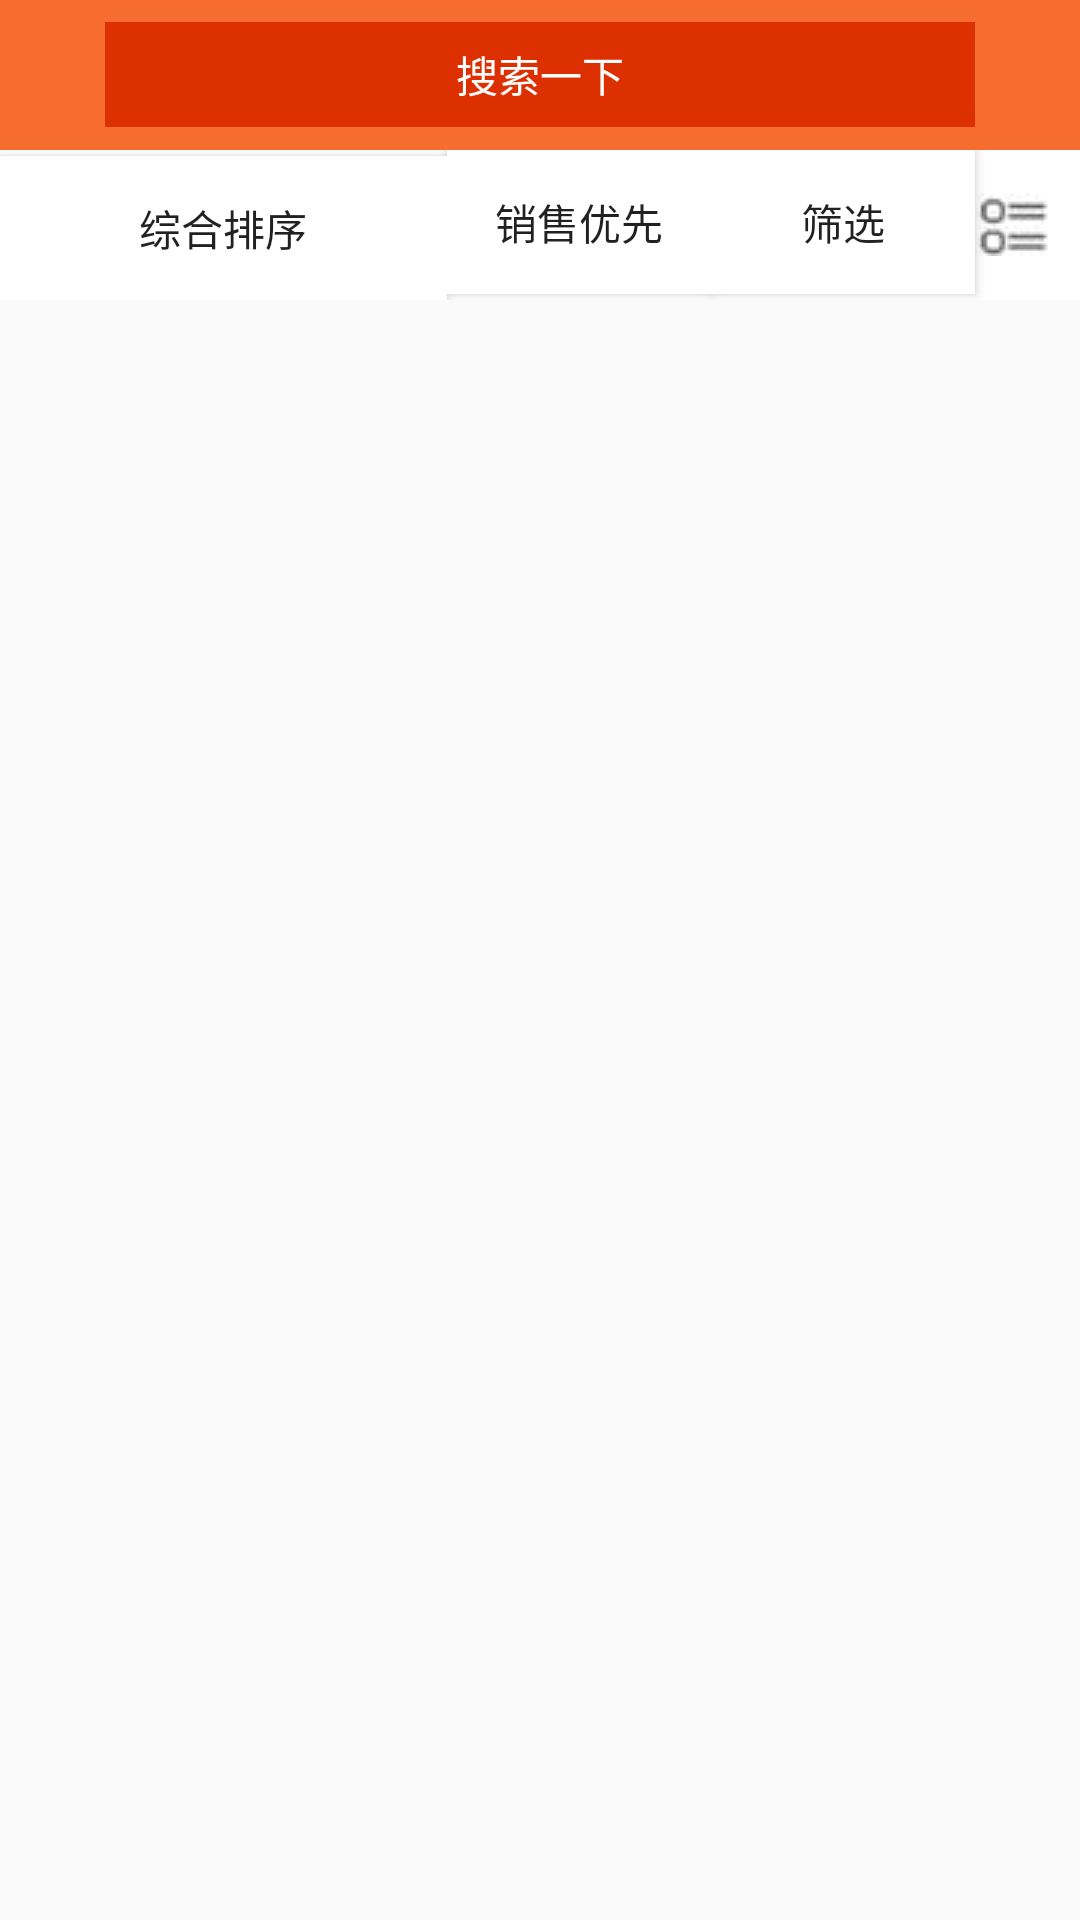

The Android layout XML behind this screen, and the referenced resources:
<!-- AndroidManifest.xml: application theme AppThemeQuanp -->
<!-- res/layout/activity_xiangqingye.xml -->
<?xml version="1.0" encoding="utf-8"?>
<RelativeLayout xmlns:android="http://schemas.android.com/apk/res/android"
    android:layout_width="match_parent"
    android:layout_height="match_parent"
 >


    <include android:id="@+id/in"
         layout="@layout/include2"></include>

    <android.support.v7.widget.RecyclerView
        android:layout_width="match_parent"
        android:layout_height="match_parent"
        android:id="@+id/recyclerview"
        android:layout_below="@+id/in"
      ></android.support.v7.widget.RecyclerView>
</RelativeLayout>
<!-- res/layout/include2.xml (included above) -->
<?xml version="1.0" encoding="utf-8"?>
<RelativeLayout xmlns:android="http://schemas.android.com/apk/res/android"
    android:layout_width="match_parent"
    android:layout_height="100dp"
    >

    <RelativeLayout
        android:layout_width="match_parent"
        android:layout_height="50dp"
        android:background="#F76C2F"
        android:id="@+id/lins">

        <ImageView
            android:layout_width="35dp"
            android:layout_height="35dp"
            android:src="@mipmap/leftjiantou"
            android:layout_centerInParent="true"
            android:id="@+id/left"
            android:layout_alignParentLeft="true"/>

        <EditText
            android:layout_width="match_parent"
            android:layout_height="35dp"
            android:id="@+id/ed"
            android:background="@mipmap/peise"
            android:layout_alignTop="@+id/left"
            android:layout_toLeftOf="@+id/right"
            android:layout_toRightOf="@+id/left"
            android:hint="搜索一下"
            android:textColorHint="#ffff"
            android:textSize="14sp"
            android:textAlignment="center"
            android:layout_centerHorizontal="true" />


        <ImageView
            android:layout_width="35dp"
            android:layout_height="35dp"
            android:src="@mipmap/youjiantou"
            android:id="@+id/right"
            android:layout_centerInParent="true"
            android:layout_alignParentRight="true"/>

    </RelativeLayout>


    <RelativeLayout
        android:layout_width="match_parent"
        android:layout_height="50dp"
        android:layout_below="@+id/lins"
        android:background="#ffffff">

        <Button
            android:layout_width="wrap_content"
            android:layout_height="wrap_content"
            android:id="@+id/leftbutton"
            android:background="#ffffff"
            android:text="综合排序"
            android:layout_alignParentBottom="true"
            android:layout_alignParentLeft="true"
            android:layout_alignParentStart="true"
            android:layout_toLeftOf="@+id/middlebutton"
            android:layout_toStartOf="@+id/middlebutton" />

        <Button
            android:layout_width="wrap_content"
            android:layout_height="wrap_content"
            android:id="@+id/middlebutton"
            android:background="#ffffff"
            android:text="销售优先"

            android:layout_toLeftOf="@+id/rightbutton"/>


        <Button
            android:layout_width="wrap_content"
            android:layout_height="wrap_content"
            android:id="@+id/rightbutton"
            android:background="#ffffff"
            android:text="筛选"
            android:layout_toLeftOf="@+id/right_locn"
          />


        <ImageView
            android:layout_width="25dp"
            android:layout_height="25dp"
            android:id="@+id/right_locn"
            android:src="@mipmap/listgrete"
            android:layout_alignParentRight="true"
            android:layout_centerInParent="true"
            android:layout_marginRight="10dp"/>

    </RelativeLayout>



</RelativeLayout>
<!-- resources referenced by this layout -->
<resources>
  <!-- mipmap listgrete: jpg bitmap (mipmap-hdpi, 773 bytes) -->
  <!-- mipmap peise: png bitmap (mipmap-hdpi, 96 bytes) -->
  <style name="AppThemeQuanp" parent="Theme.AppCompat.DayNight.NoActionBar">
  
      </style>
</resources>
